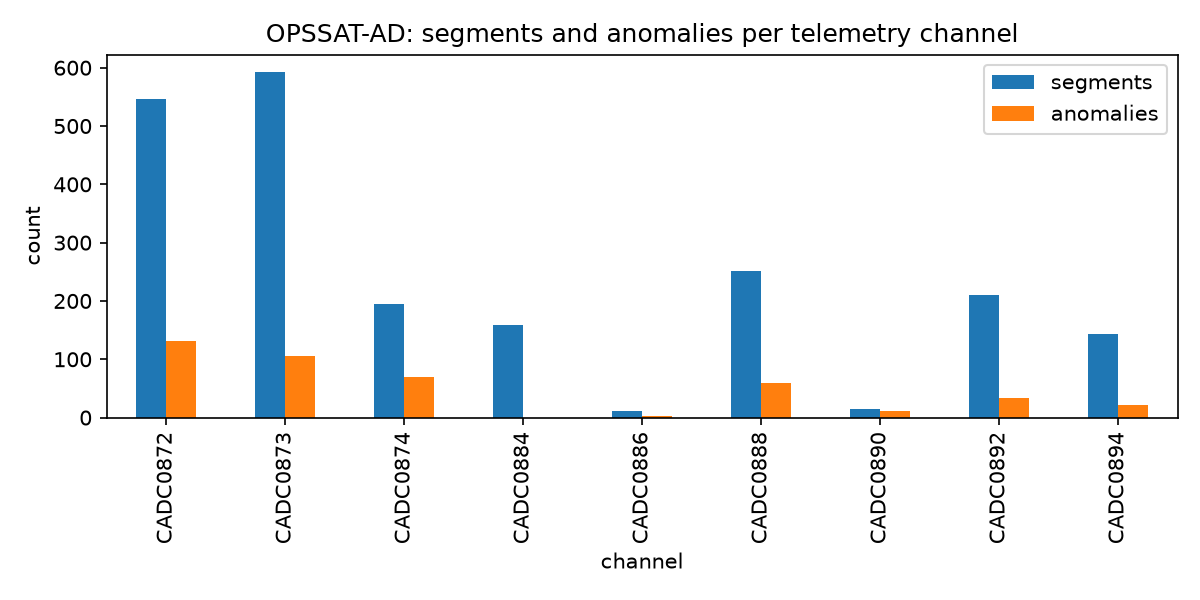

Values plotted in this chart, from the file beside it:
channel, segments, anomalies, train, mean_len, anomaly_ratio
CADC0872, 546, 131, 414, 122.4, 0.24
CADC0873, 593, 105, 440, 115.2, 0.177
CADC0874, 194, 69, 142, 302.7, 0.356
CADC0884, 158, 0, 122, 74.75, 0.0
CADC0886, 11, 3, 7, 33.91, 0.273
CADC0888, 252, 60, 188, 46.19, 0.238
CADC0890, 14, 11, 12, 39.21, 0.786
CADC0892, 211, 34, 158, 235.9, 0.161
CADC0894, 144, 21, 111, 246.6, 0.146
